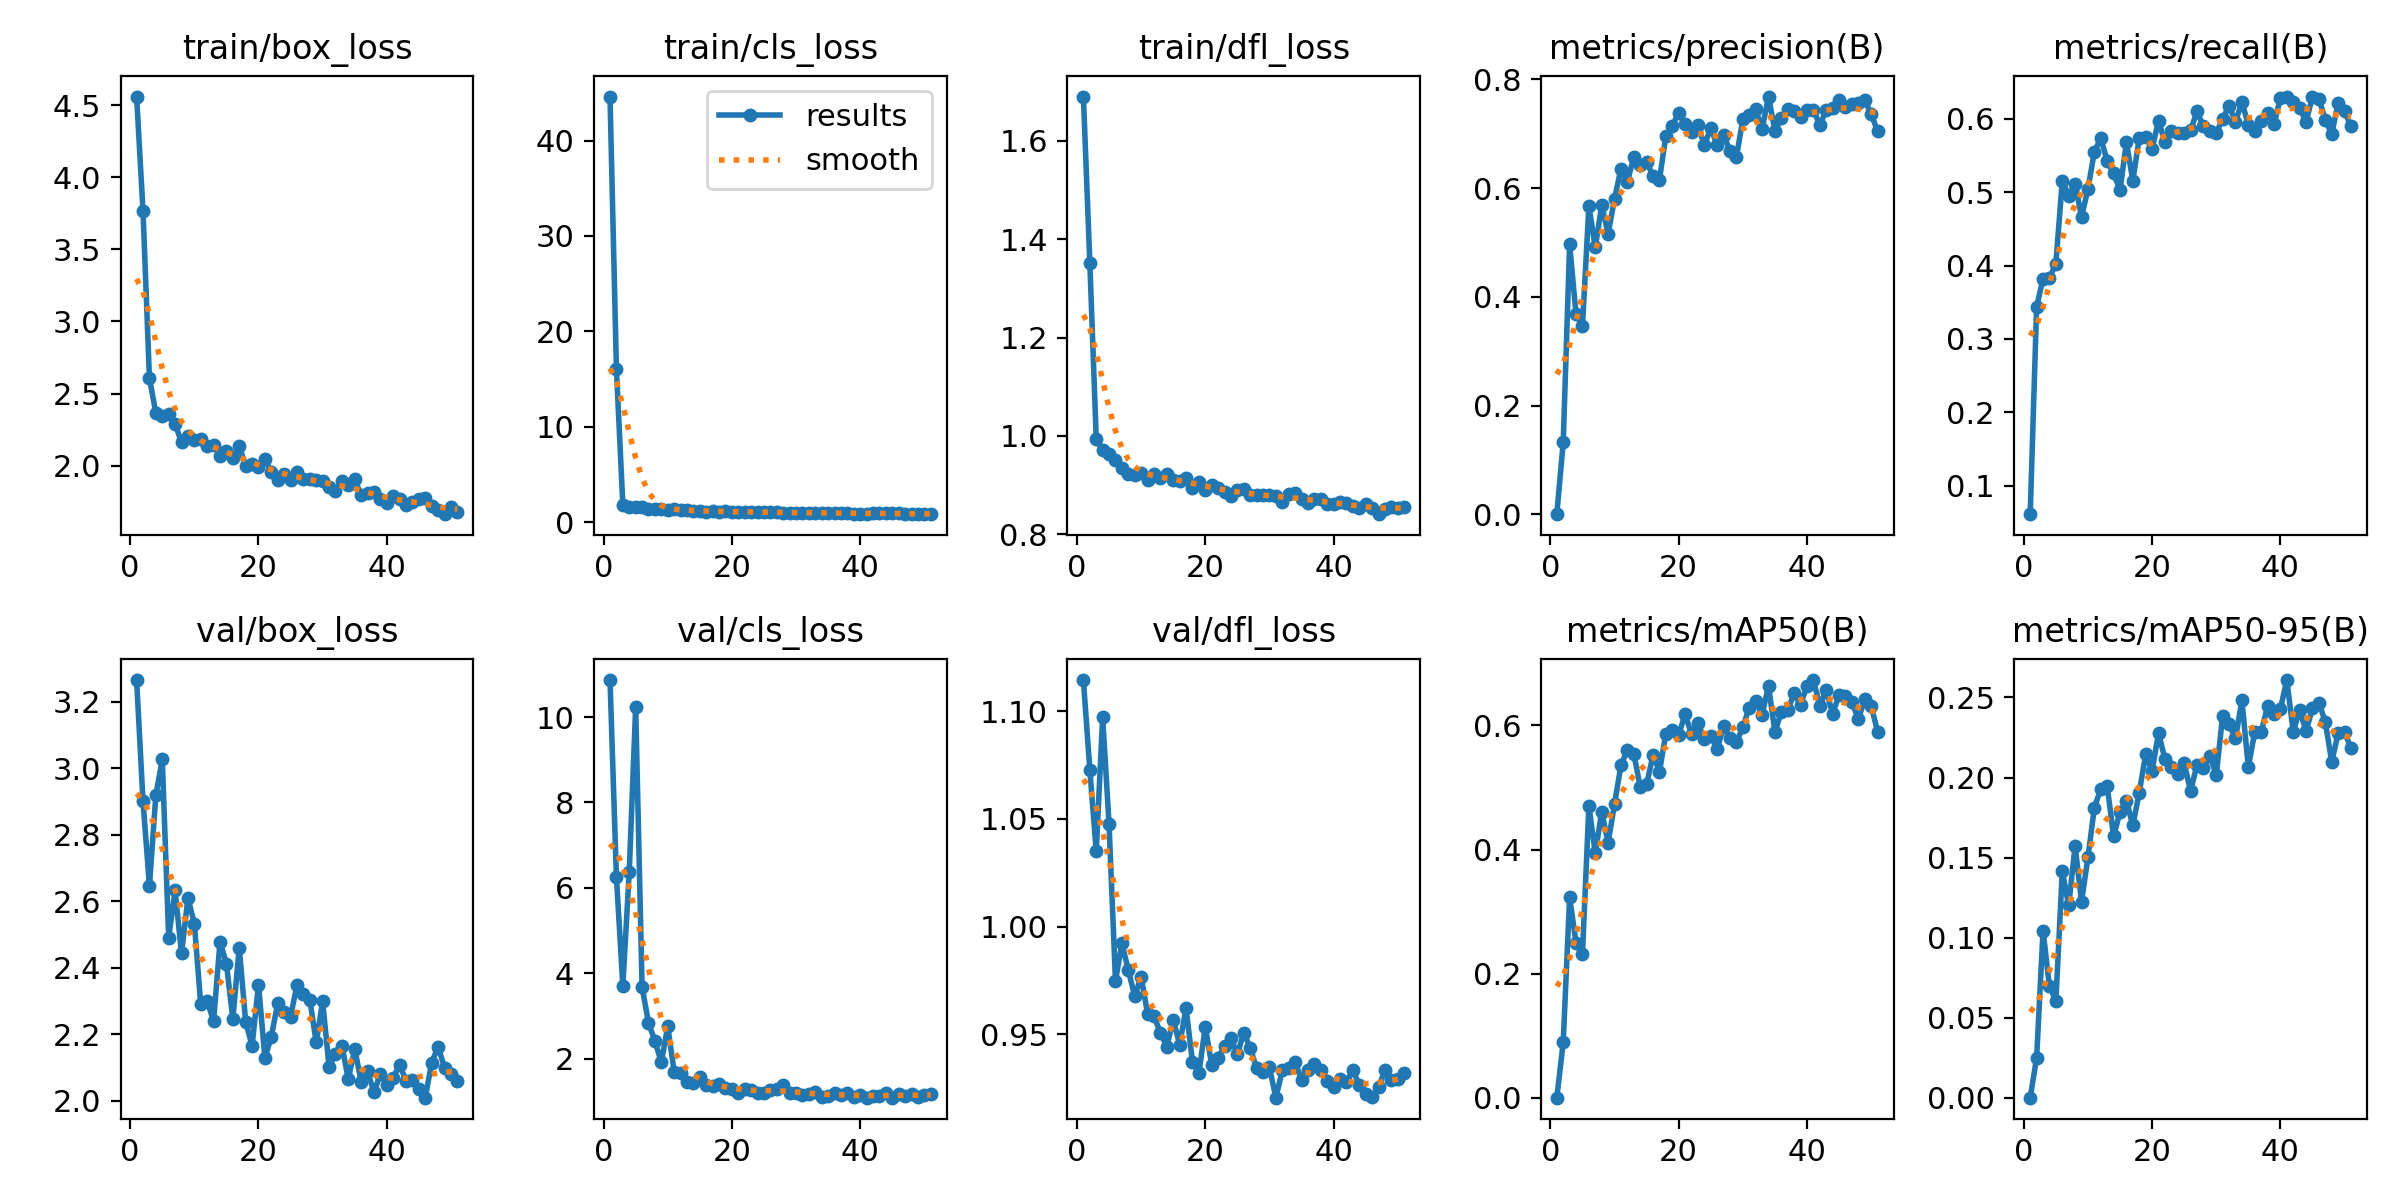

The data file committed next to this chart (first rows):
epoch, time, train/box_loss, train/cls_loss, train/dfl_loss, metrics/precision(B), metrics/recall(B), metrics/mAP50(B), metrics/mAP50-95(B), val/box_loss, val/cls_loss, val/dfl_loss, lr/pg0, lr/pg1, lr/pg2
1, 33.64, 4.56, 44.61, 1.69, 0.00053, 0.06115, 0.00028, 7e-05, 3.265, 10.87, 1.115, 0.08911, 0.00011, 0.00011
2, 64.84, 3.764, 16.03, 1.352, 0.1325, 0.3439, 0.08953, 0.02496, 2.9, 6.248, 1.073, 0.07723, 0.0002262, 0.0002262
3, 96.47, 2.607, 1.822, 0.9944, 0.4964, 0.3822, 0.3231, 0.1043, 2.646, 3.707, 1.035, 0.06534, 0.0003385, 0.0003385
4, 127.7, 2.364, 1.616, 0.9706, 0.3676, 0.3834, 0.2495, 0.06975, 2.918, 6.38, 1.097, 0.05345, 0.0004467, 0.0004467
5, 156.1, 2.346, 1.537, 0.9626, 0.3465, 0.4026, 0.2323, 0.06044, 3.026, 10.23, 1.047, 0.04155, 0.0005511, 0.0005511
6, 174.9, 2.36, 1.624, 0.952, 0.5669, 0.5159, 0.47, 0.1414, 2.49, 3.672, 0.9748, 0.02965, 0.0006514, 0.0006514
7, 193.7, 2.288, 1.378, 0.9357, 0.4908, 0.4955, 0.394, 0.1202, 2.632, 2.841, 0.9922, 0.01775, 0.0007478, 0.0007478
8, 213.1, 2.162, 1.412, 0.9235, 0.5685, 0.512, 0.4612, 0.1572, 2.442, 2.409, 0.9798, 0.00584, 0.0008403, 0.0008403
9, 232.2, 2.208, 1.362, 0.9208, 0.5159, 0.4662, 0.4106, 0.1225, 2.609, 1.914, 0.9676, 0.000868, 0.000868, 0.000868
10, 250.8, 2.179, 1.251, 0.9249, 0.5802, 0.5045, 0.4738, 0.1501, 2.532, 2.753, 0.9767, 0.0008515, 0.0008515, 0.0008515
11, 271.4, 2.187, 1.327, 0.9103, 0.6358, 0.5554, 0.5356, 0.1813, 2.289, 1.686, 0.9595, 0.000835, 0.000835, 0.000835
12, 300.4, 2.138, 1.323, 0.9226, 0.6117, 0.574, 0.5607, 0.1928, 2.299, 1.663, 0.9584, 0.0008185, 0.0008185, 0.0008185
13, 332.1, 2.146, 1.257, 0.9145, 0.6571, 0.5427, 0.5538, 0.1947, 2.239, 1.441, 0.9507, 0.000802, 0.000802, 0.000802
14, 363.7, 2.067, 1.18, 0.9221, 0.6421, 0.5257, 0.5013, 0.1632, 2.477, 1.424, 0.9442, 0.0007855, 0.0007855, 0.0007855
15, 395, 2.102, 1.217, 0.9098, 0.6481, 0.5032, 0.5052, 0.1785, 2.412, 1.569, 0.9568, 0.000769, 0.000769, 0.000769
16, 426.1, 2.05, 1.104, 0.9085, 0.6221, 0.5682, 0.5525, 0.1855, 2.245, 1.386, 0.9452, 0.0007525, 0.0007525, 0.0007525
17, 457.9, 2.135, 1.185, 0.9155, 0.6154, 0.5158, 0.5253, 0.1701, 2.46, 1.367, 0.962, 0.000736, 0.000736, 0.000736
18, 486, 1.997, 1.076, 0.8946, 0.6959, 0.5745, 0.5868, 0.1906, 2.237, 1.413, 0.9372, 0.0007195, 0.0007195, 0.0007195
19, 504.5, 2.01, 1.119, 0.9068, 0.7142, 0.5758, 0.5934, 0.2145, 2.164, 1.319, 0.9317, 0.000703, 0.000703, 0.000703
20, 523.3, 1.993, 1.092, 0.8905, 0.7389, 0.5592, 0.5845, 0.204, 2.349, 1.286, 0.9536, 0.0006865, 0.0006865, 0.0006865
21, 541.8, 2.048, 1.103, 0.9012, 0.7171, 0.5975, 0.6182, 0.2278, 2.128, 1.186, 0.9357, 0.00067, 0.00067, 0.00067
22, 561.2, 1.953, 1.055, 0.8949, 0.7028, 0.5682, 0.5858, 0.2117, 2.192, 1.29, 0.939, 0.0006535, 0.0006535, 0.0006535
23, 579.8, 1.901, 1.032, 0.8857, 0.7151, 0.5834, 0.6034, 0.2063, 2.294, 1.262, 0.9444, 0.000637, 0.000637, 0.000637
24, 601.2, 1.942, 1.084, 0.8773, 0.6786, 0.581, 0.5782, 0.2023, 2.267, 1.198, 0.9481, 0.0006205, 0.0006205, 0.0006205
25, 628.3, 1.903, 1.02, 0.8896, 0.7105, 0.5809, 0.5835, 0.2091, 2.252, 1.19, 0.9408, 0.000604, 0.000604, 0.000604
26, 659.5, 1.958, 1.071, 0.8926, 0.6787, 0.5847, 0.5615, 0.1915, 2.348, 1.256, 0.9506, 0.0005875, 0.0005875, 0.0005875
27, 690.3, 1.91, 1.02, 0.8799, 0.6983, 0.6102, 0.5985, 0.2081, 2.32, 1.279, 0.9437, 0.000571, 0.000571, 0.000571
28, 721.8, 1.905, 1.005, 0.8801, 0.6676, 0.5898, 0.5789, 0.2057, 2.303, 1.38, 0.9342, 0.0005545, 0.0005545, 0.0005545
29, 753.3, 1.899, 1.01, 0.8792, 0.6572, 0.5837, 0.5728, 0.2137, 2.175, 1.205, 0.9324, 0.000538, 0.000538, 0.000538
30, 784, 1.893, 0.9873, 0.8796, 0.7265, 0.5809, 0.5973, 0.2015, 2.298, 1.202, 0.9345, 0.0005215, 0.0005215, 0.0005215
31, 815.6, 1.849, 0.9569, 0.8776, 0.7351, 0.6, 0.6287, 0.2387, 2.101, 1.158, 0.9205, 0.000505, 0.000505, 0.000505
32, 834.7, 1.822, 0.968, 0.8653, 0.745, 0.618, 0.6389, 0.2332, 2.14, 1.177, 0.9331, 0.0004885, 0.0004885, 0.0004885
33, 853.7, 1.891, 1.008, 0.8813, 0.708, 0.5961, 0.6174, 0.2245, 2.165, 1.222, 0.9341, 0.000472, 0.000472, 0.000472
34, 872.8, 1.863, 0.9739, 0.8835, 0.7682, 0.6229, 0.6633, 0.2483, 2.064, 1.097, 0.937, 0.0004555, 0.0004555, 0.0004555
35, 891.6, 1.904, 1.001, 0.8712, 0.7053, 0.5924, 0.5897, 0.2065, 2.156, 1.13, 0.9288, 0.000439, 0.000439, 0.000439
36, 910.9, 1.796, 0.9637, 0.8635, 0.7282, 0.5834, 0.6216, 0.2283, 2.057, 1.194, 0.9334, 0.0004225, 0.0004225, 0.0004225
37, 931.7, 1.81, 0.9611, 0.871, 0.7455, 0.5975, 0.6253, 0.2282, 2.088, 1.139, 0.9363, 0.000406, 0.000406, 0.000406
38, 951.8, 1.815, 0.9575, 0.8728, 0.7415, 0.6076, 0.6514, 0.2444, 2.025, 1.2, 0.9332, 0.0003895, 0.0003895, 0.0003895
39, 983.9, 1.766, 0.892, 0.8614, 0.7302, 0.5929, 0.6333, 0.2396, 2.079, 1.104, 0.9285, 0.000373, 0.000373, 0.000373
40, 1014, 1.739, 0.8894, 0.8626, 0.7436, 0.6279, 0.6641, 0.2429, 2.047, 1.14, 0.9253, 0.0003565, 0.0003565, 0.0003565
41, 1046, 1.792, 0.8976, 0.865, 0.7439, 0.6293, 0.6731, 0.2609, 2.069, 1.087, 0.929, 0.00034, 0.00034, 0.00034
42, 1078, 1.765, 0.9352, 0.8639, 0.7155, 0.6229, 0.631, 0.2287, 2.108, 1.122, 0.928, 0.0003235, 0.0003235, 0.0003235
43, 1109, 1.726, 0.914, 0.8571, 0.7441, 0.6149, 0.6576, 0.2421, 2.059, 1.123, 0.9332, 0.000307, 0.000307, 0.000307
44, 1140, 1.749, 0.9183, 0.8546, 0.7473, 0.5962, 0.6176, 0.2289, 2.061, 1.199, 0.9265, 0.0002905, 0.0002905, 0.0002905
45, 1164, 1.766, 0.9429, 0.8627, 0.7619, 0.6306, 0.6498, 0.2433, 2.033, 1.084, 0.9221, 0.000274, 0.000274, 0.000274
46, 1183, 1.774, 0.925, 0.8528, 0.7492, 0.6278, 0.6472, 0.2467, 2.009, 1.171, 0.9206, 0.0002575, 0.0002575, 0.0002575
47, 1202, 1.723, 0.8692, 0.8411, 0.7539, 0.5987, 0.6371, 0.2347, 2.114, 1.117, 0.9253, 0.000241, 0.000241, 0.000241
48, 1221, 1.694, 0.8513, 0.8515, 0.7569, 0.5796, 0.6102, 0.2098, 2.162, 1.16, 0.9332, 0.0002245, 0.0002245, 0.0002245
49, 1240, 1.663, 0.8347, 0.8563, 0.7613, 0.6216, 0.6419, 0.2275, 2.099, 1.103, 0.9288, 0.000208, 0.000208, 0.000208
50, 1260, 1.716, 0.8647, 0.8533, 0.7359, 0.6106, 0.632, 0.2287, 2.079, 1.158, 0.9292, 0.0001915, 0.0001915, 0.0001915
51, 1281, 1.675, 0.8746, 0.8563, 0.7049, 0.5898, 0.59, 0.2182, 2.06, 1.172, 0.9317, 0.000175, 0.000175, 0.000175
